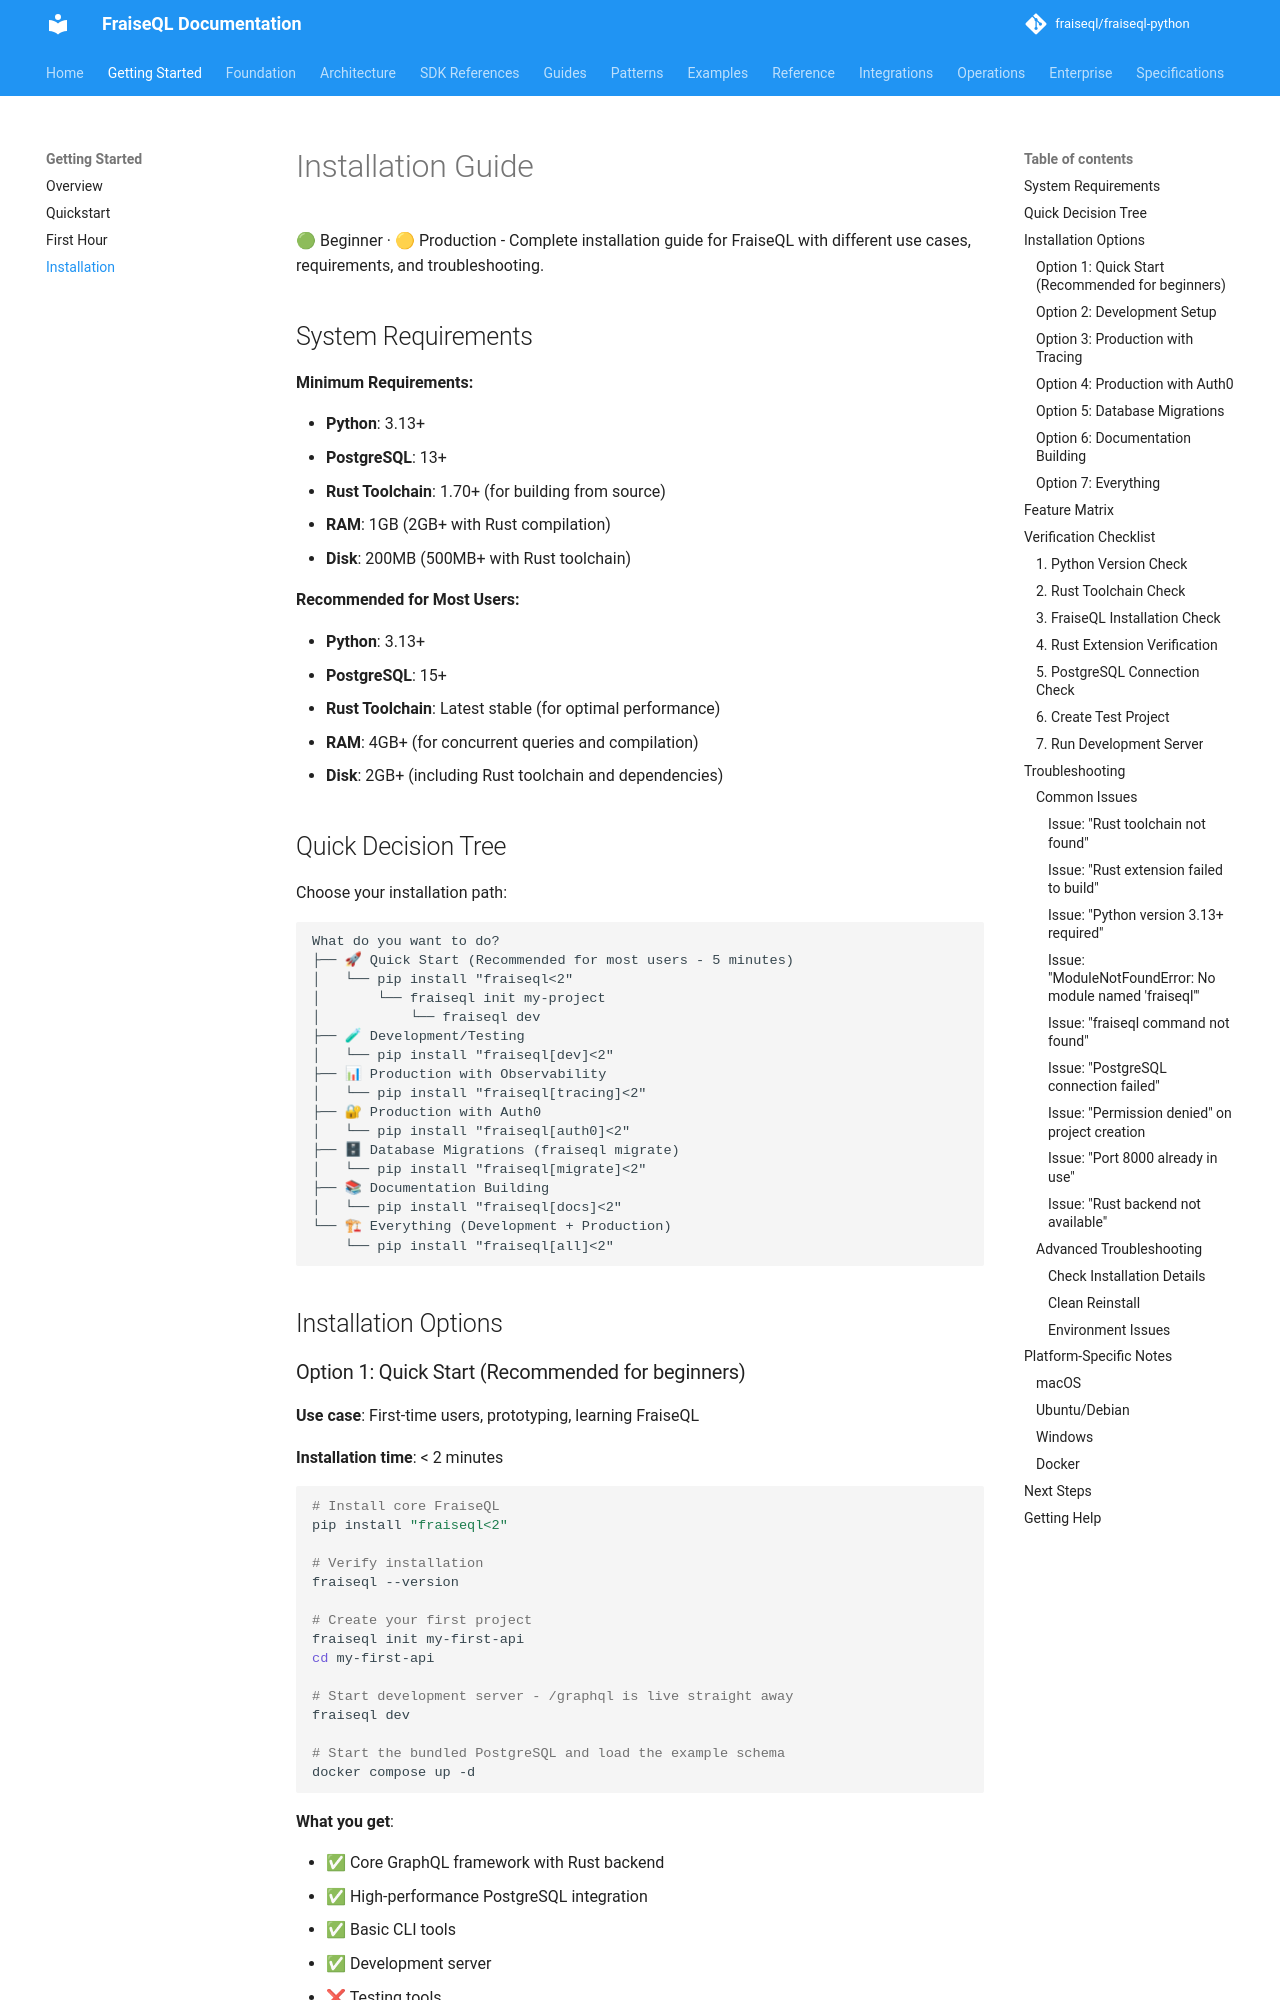

repository: fraiseql/fraiseql-python · page: getting-started/installation/index.html · generator: mkdocs

---
title: Installation
description: Install FraiseQL with Python, Rust extensions, and PostgreSQL setup
tags:
  - installation
  - setup
  - getting-started
  - requirements
---

# Installation Guide

🟢 Beginner · 🟡 Production - Complete installation guide for FraiseQL with different use cases, requirements, and troubleshooting.

## System Requirements

**Minimum Requirements:**

- **Python**: 3.13+
- **PostgreSQL**: 13+
- **Rust Toolchain**: 1.70+ (for building from source)
- **RAM**: 1GB (2GB+ with Rust compilation)
- **Disk**: 200MB (500MB+ with Rust toolchain)

**Recommended for Most Users:**

- **Python**: 3.13+
- **PostgreSQL**: 15+
- **Rust Toolchain**: Latest stable (for optimal performance)
- **RAM**: 4GB+ (for concurrent queries and compilation)
- **Disk**: 2GB+ (including Rust toolchain and dependencies)

## Quick Decision Tree

Choose your installation path:

```
What do you want to do?
├── 🚀 Quick Start (Recommended for most users - 5 minutes)
│   └── pip install "fraiseql<2"
│       └── fraiseql init my-project
│           └── fraiseql dev
├── 🧪 Development/Testing
│   └── pip install "fraiseql[dev]<2"
├── 📊 Production with Observability
│   └── pip install "fraiseql[tracing]<2"
├── 🔐 Production with Auth0
│   └── pip install "fraiseql[auth0]<2"
├── 🗄 Database Migrations (fraiseql migrate)
│   └── pip install "fraiseql[migrate]<2"
├── 📚 Documentation Building
│   └── pip install "fraiseql[docs]<2"
└── 🏗 Everything (Development + Production)
    └── pip install "fraiseql[all]<2"
```



## Installation Options
